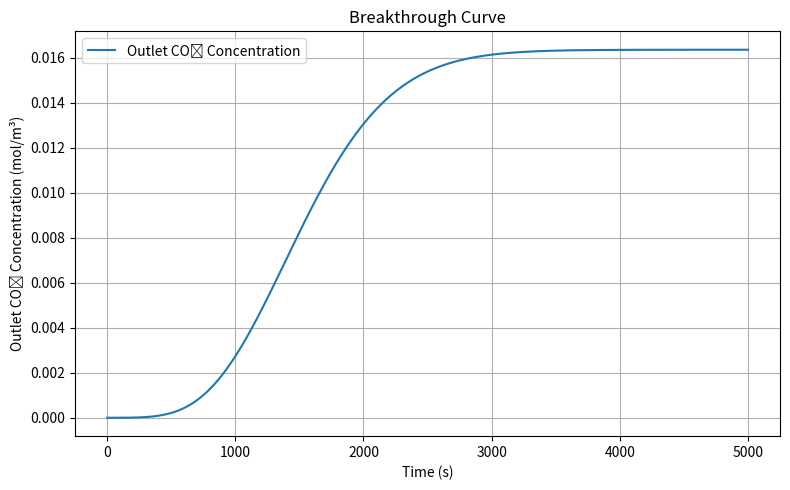

Write Python code to recreate this figure.
import numpy as np
import matplotlib.pyplot as plt
from scipy.integrate import solve_ivp

class Adsorbent_Langmuir:
    def __init__(self, name, q_max, K, k_ads, density):
        self.name = name
        self.q_max = q_max  # mol/kg
        self.K = K          # 1/(mol/m³)
        self.k_ads = k_ads  # 1/s
        self.density = density  # kg/m³

    def equilibrium(self, C):
        return (self.q_max * self.K * C) / (1 + self.K * C)

class Bed:
    def __init__(self, length, diameter, flow_rate, num_segments, adsorbent):
        self.length = length  # meters
        self.diameter = diameter  # meters
        self.flow_rate = flow_rate  # m³/s
        self.num_segments = num_segments  # discretization segments
        self.adsorbent = adsorbent

        self.area = np.pi * (self.diameter / 2) ** 2
        self.velocity = self.flow_rate / self.area  # m/s
        self.dz = self.length / self.num_segments

        # Inlet conditions
        self.R = 8.314  # J/mol·K
        self.T = 298.15  # K
        self.P = 101325  # Pa
        self.initial_molefrac = 400e-6
        self.initial_conc = self.initial_molefrac * self.P / (self.R * self.T)  # mol/m³

    def _initial_conditions(self):
        C_init = np.zeros(self.num_segments)
        C_init[0] = self.initial_conc  # Only inlet has CO₂ at t=0
        q_init = np.zeros(self.num_segments)
        return np.concatenate([C_init, q_init])

    def _ode_system(self, t, y):
        C = y[:self.num_segments]
        q = y[self.num_segments:]

        dCdt = np.zeros_like(C)
        dqdt = np.zeros_like(q)

        # Inlet boundary condition
        C_in = self.initial_conc
        C_upstream = np.concatenate([[C_in], C[:-1]])

        # Advection and adsorption
        dCdz = (C - C_upstream) / self.dz
        q_eq_vals = self.adsorbent.equilibrium(C)
        dqdt = self.adsorbent.k_ads * (q_eq_vals - q)
        dCdt = -self.velocity * dCdz - self.adsorbent.density * dqdt

        return np.concatenate([dCdt, dqdt])

    def simulate(self, total_time=5000, plot=False):
        t_span = (0, total_time)
        t_eval = np.linspace(*t_span, 1000)

        sol = solve_ivp(
            self._ode_system,
            t_span,
            self._initial_conditions(),
            t_eval=t_eval,
            method='BDF',
            vectorized=False,
            rtol=1e-6,
            atol=1e-9
        )

        C_sol = sol.y[:self.num_segments, :]
        outlet_conc = C_sol[-1, :]

        if plot:
            plt.figure(figsize=(8,5))
            plt.plot(sol.t, outlet_conc, label="Outlet CO₂ Concentration")
            plt.xlabel('Time (s)')
            plt.ylabel('Outlet CO₂ Concentration (mol/m³)')
            plt.title('Breakthrough Curve')
            plt.legend()
            plt.grid(True)
            plt.tight_layout()
            plt.show()

        return sol.t, outlet_conc
    
def main():
    carbon = Adsorbent_Langmuir(
        name="Activated Carbon", 
        q_max=2.0, 
        K=1.0, 
        k_ads=0.01, 
        density=1000
    )
    bed = Bed(
        length=1.0, 
        diameter=0.1, 
        flow_rate=0.01, 
        num_segments=100, 
        adsorbent=carbon
    )
    bed.simulate(plot=True)

if __name__ == "__main__":
    main()